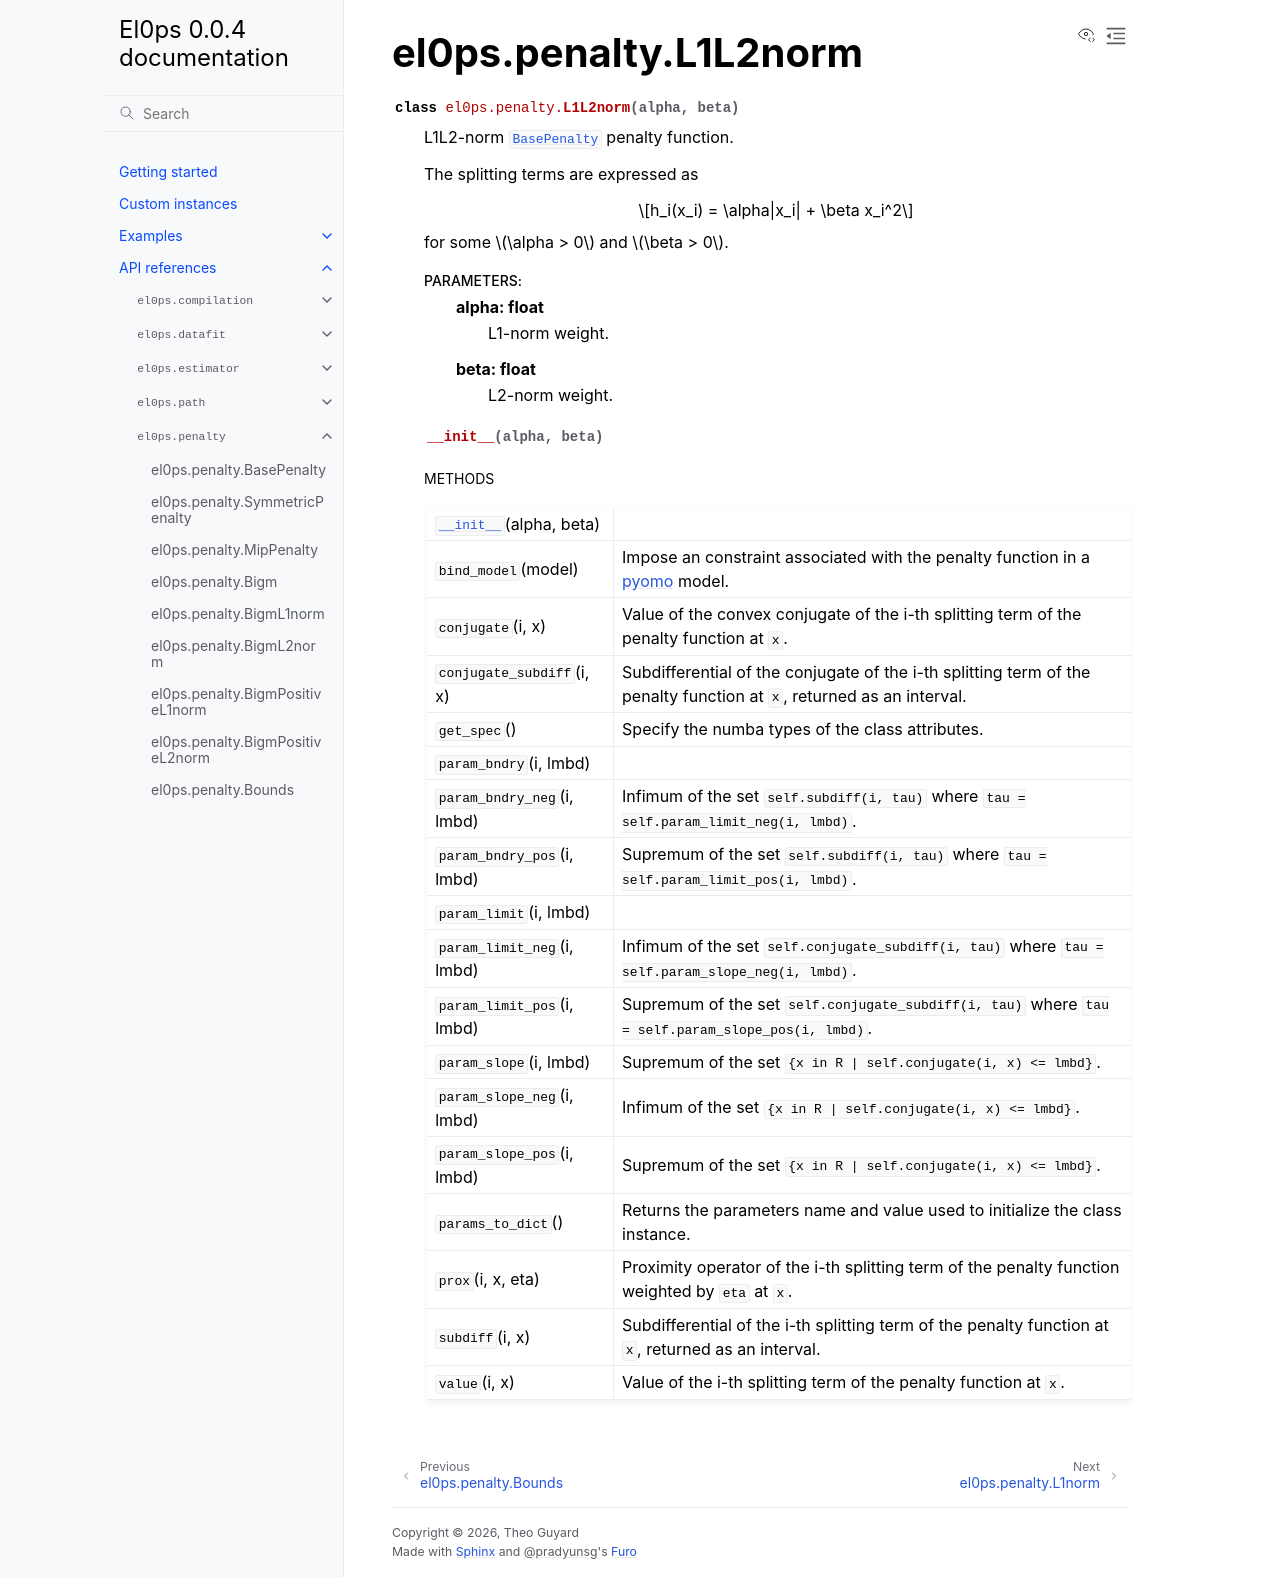

repository: TheoGuyard/El0ps · page: html/api/generated/el0ps.penalty.L1L2norm.html · generator: sphinx

el0ps.penalty.L1L2norm
======================

.. currentmodule:: el0ps.penalty

.. autoclass:: L1L2norm

   
   .. automethod:: __init__

   
   .. rubric:: Methods

   .. autosummary::
   
      ~L1L2norm.__init__
      ~L1L2norm.bind_model
      ~L1L2norm.conjugate
      ~L1L2norm.conjugate_subdiff
      ~L1L2norm.get_spec
      ~L1L2norm.param_bndry
      ~L1L2norm.param_bndry_neg
      ~L1L2norm.param_bndry_pos
      ~L1L2norm.param_limit
      ~L1L2norm.param_limit_neg
      ~L1L2norm.param_limit_pos
      ~L1L2norm.param_slope
      ~L1L2norm.param_slope_neg
      ~L1L2norm.param_slope_pos
      ~L1L2norm.params_to_dict
      ~L1L2norm.prox
      ~L1L2norm.subdiff
      ~L1L2norm.value
   
   

   
   
   
